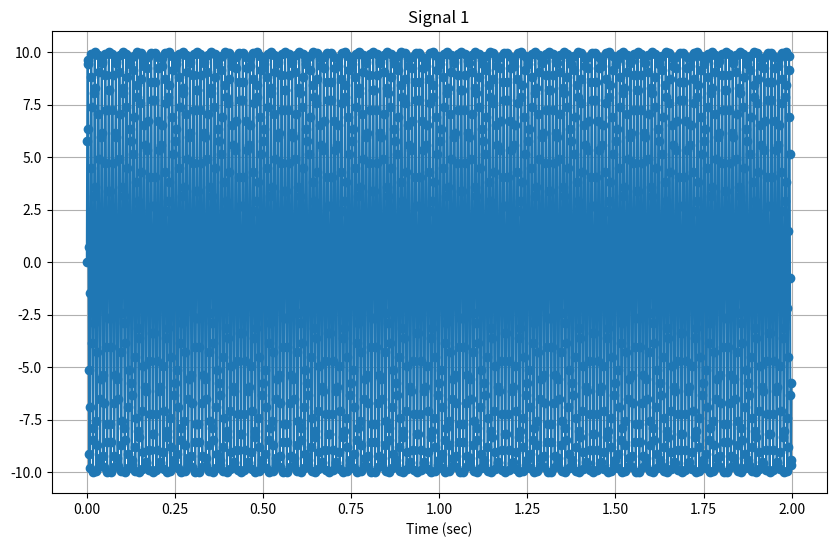
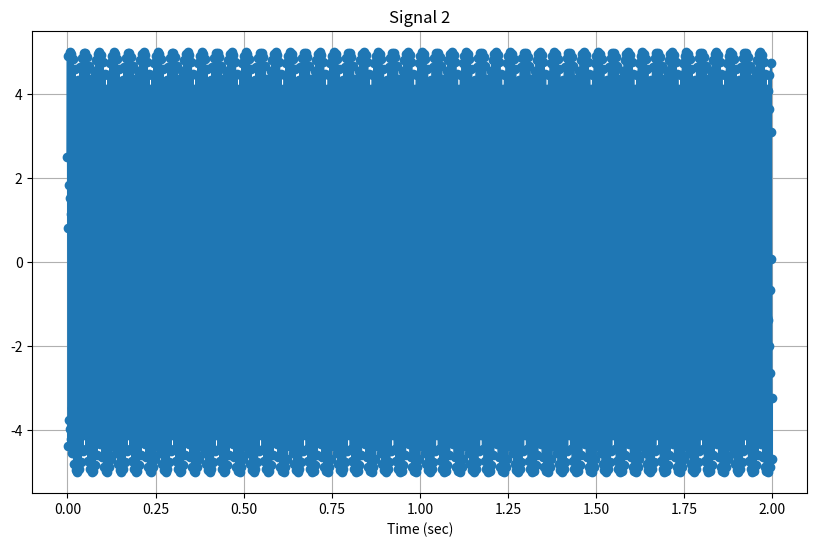
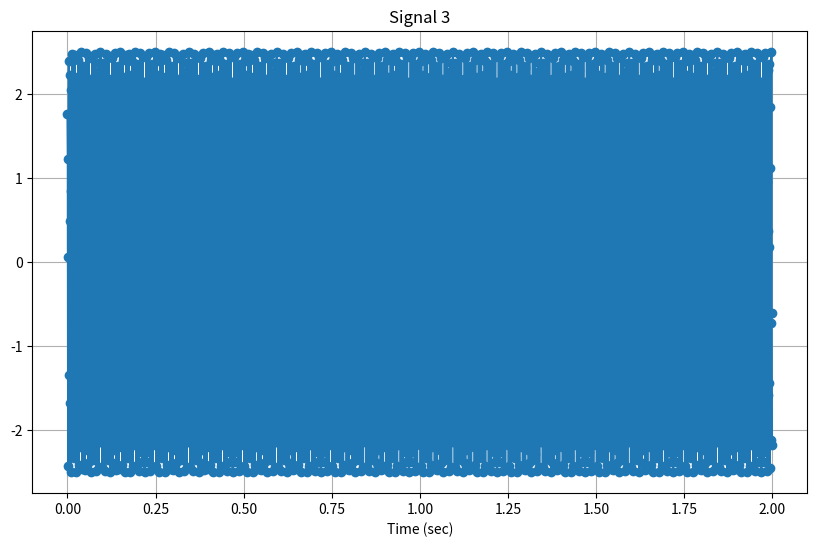
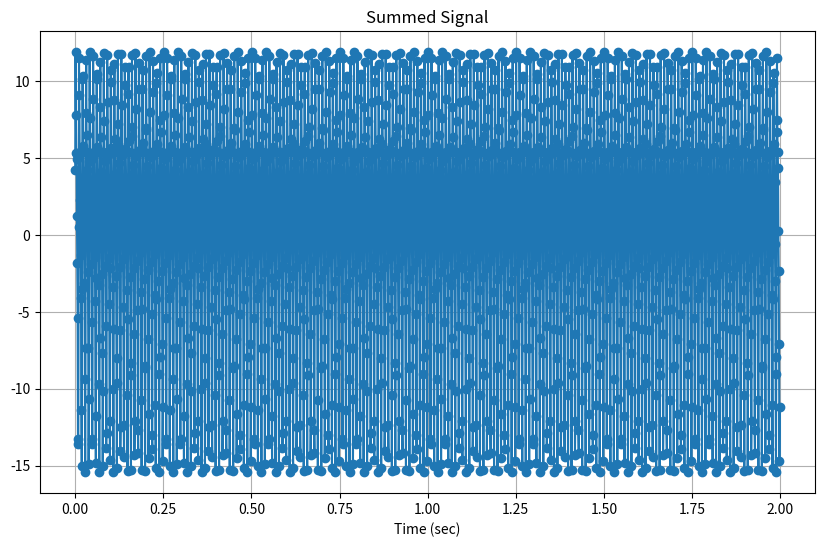
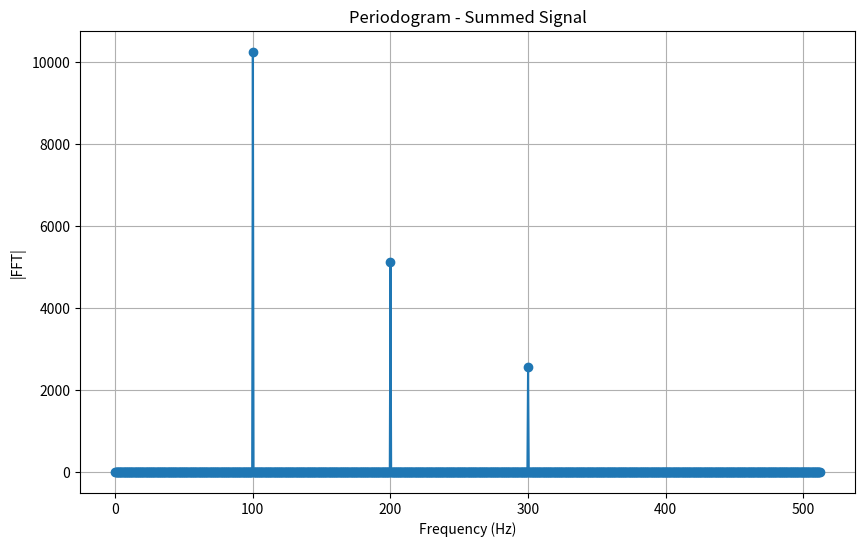
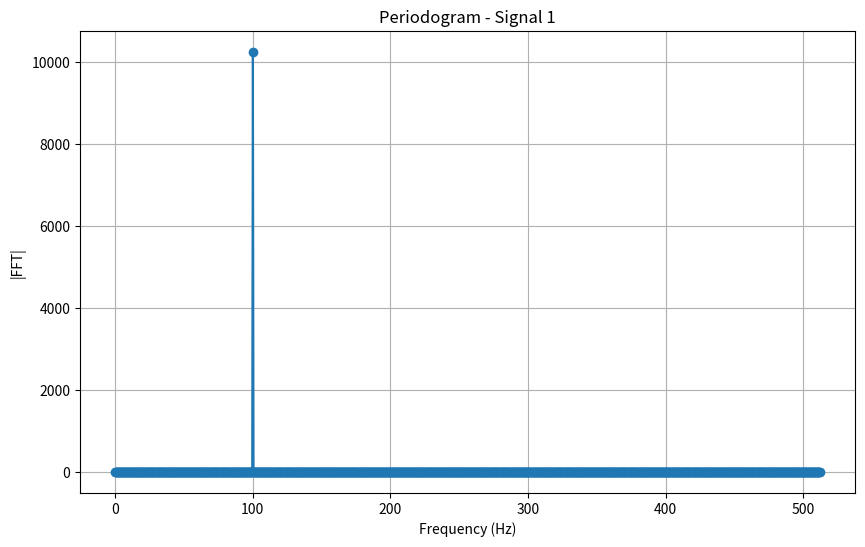
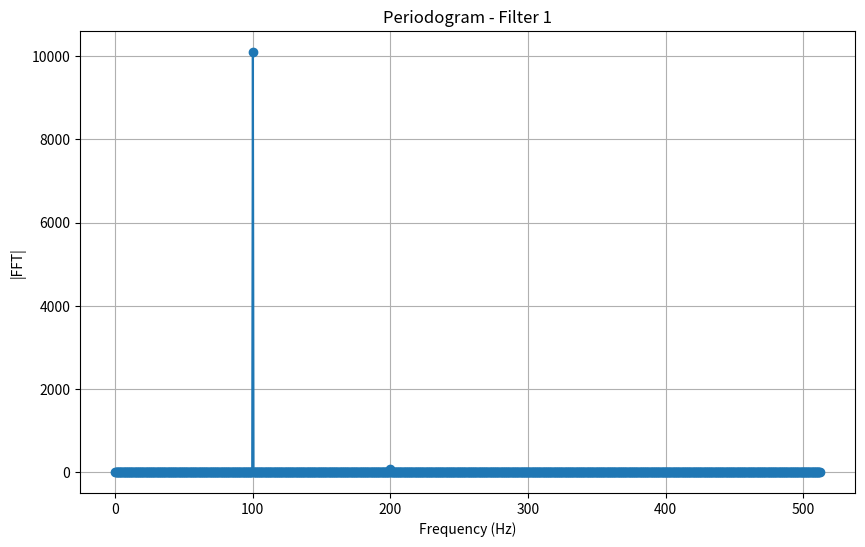
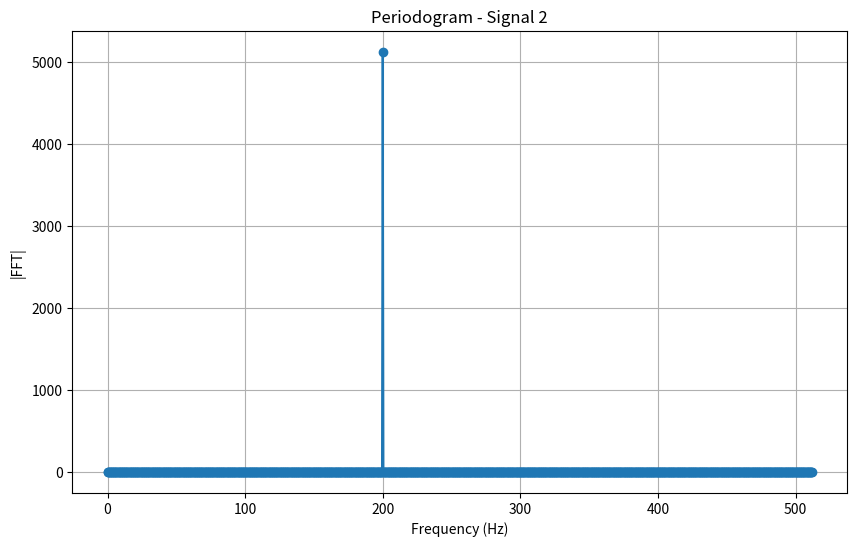
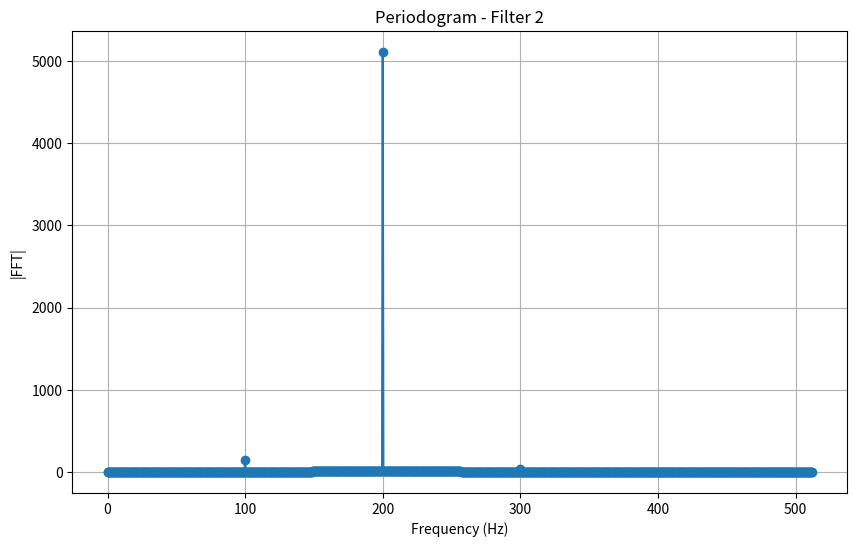
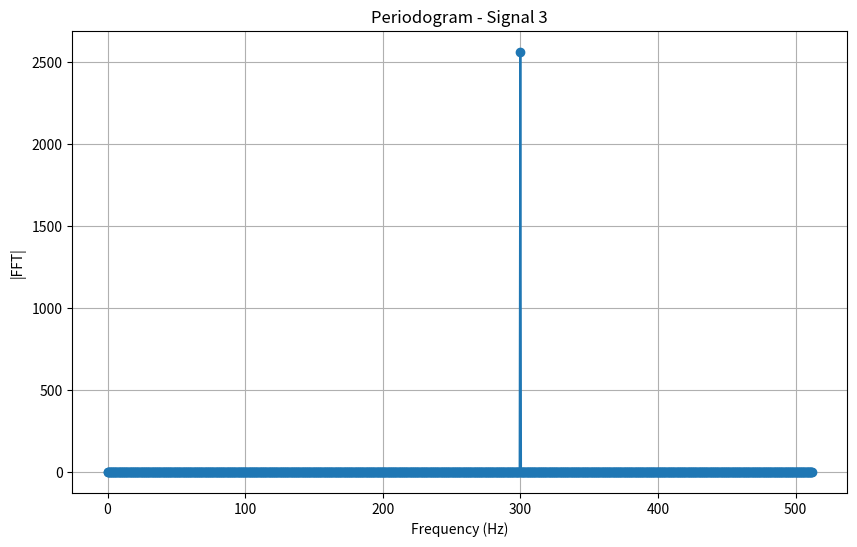
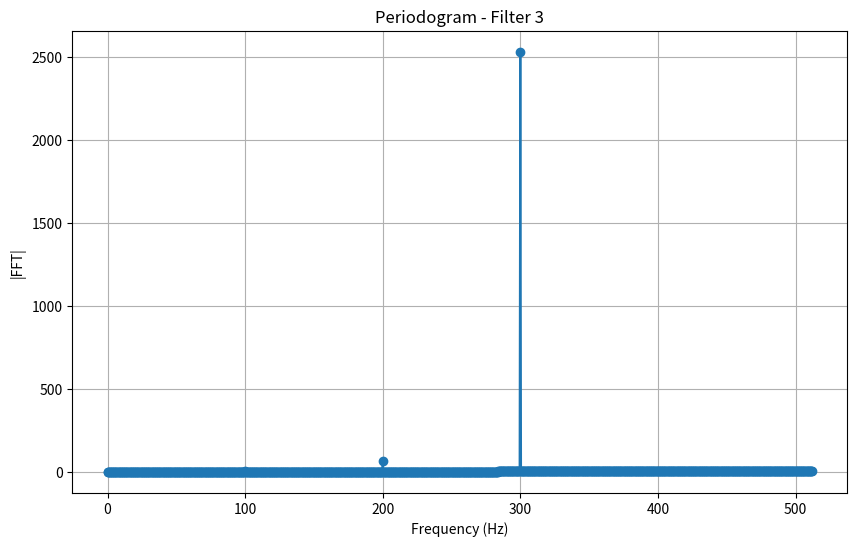
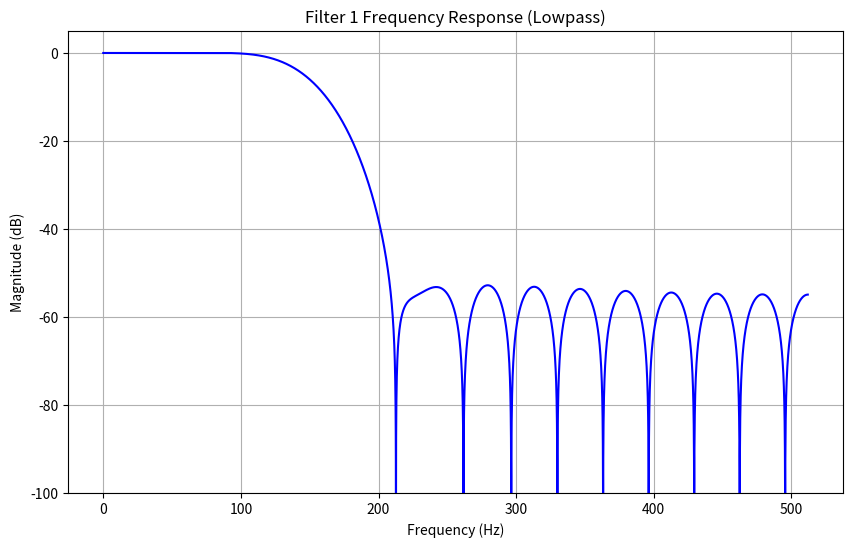
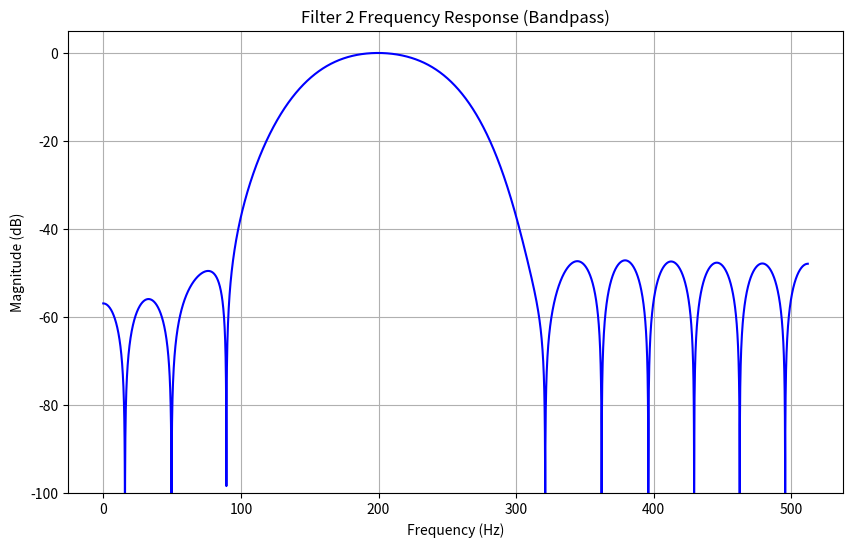
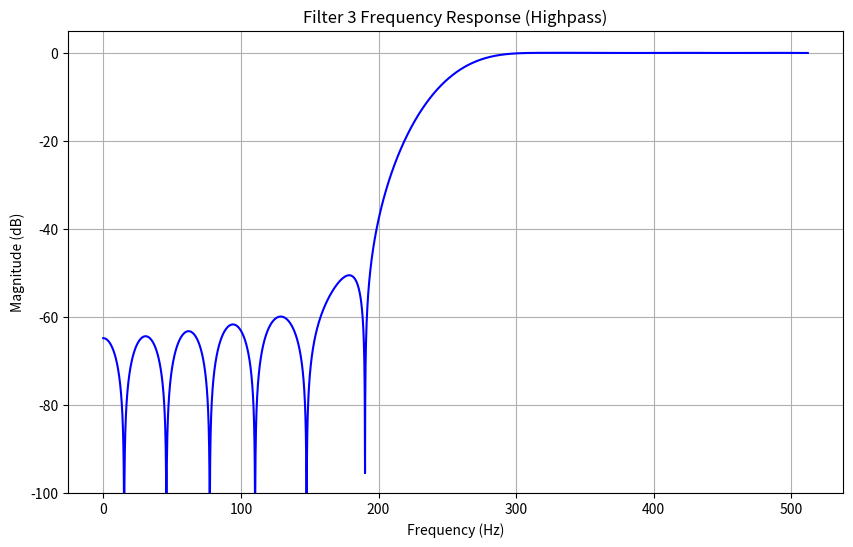

These charts were generated, in order, by the following Python code:
# -*- coding: utf-8 -*-
"""
Created on Wed Sep 24 03:13:06 2025

@author: Ben Carlson

Generates 3 sampled signals and the sum the of the 3 signals. Then creates
3 filters which are designed to pass 1 of the signals from the summed 
signal.
"""
import numpy as np
from math import sin, pi
import matplotlib.pyplot as plt
from scipy.fft import fft
from scipy.signal import firwin, fftconvolve, freqz, find_peaks

def estimate_peak_freqs(signal, sample_freq):
    ''' Estimates the periodogram peaks for a given time-domain signal.
    PARAMETERS
        signal -> array(float) The array of function values over time.
        sample_freq -> float The frequency used to generate the time samples.
    RETURNS
        peak_freqs -> array(float) The array of estimated peak values.
    '''
    N_samples = len(signal)
    # FFT of the signal
    fftSig = fft(signal)
    fftMag = np.abs(fftSig[:N_samples // 2])  # positive freqs only
    freqs = np.linspace(0, sample_freq / 2, N_samples // 2)
    peaks, _ = find_peaks(fftMag, height=np.max(fftMag)*0.1)  # threshold at 10% max height
    peak_freqs = freqs[peaks]
    return peak_freqs

def sine_signal(t_vec, A, f0, φ0):
    ''' Generate a pure sine signal for given frequency and sampling interval.
    PARAMETERS
        t_vec -> array(float) The array of time values.
        A -> float Scaling factor for signal amplitude.
        f0 -> float The frequency of the sine function.
        φ0 -> float The phase of the signal.
    RETURNS
        signal -> array(float) The array of sine signal values.
    '''
    signal = A * np.sin(2.0*pi*f0*t_vec + φ0)
    return signal

def plot_sig(t_vec, f_t, title_str):
    ''' Plots f_t vs t_vec and displays the title string.
    PARAMETERS
        t_vec -> float[:] The array of sampled times.
        f_t -> float[:] The array of function values at t_vec times.
        title_str -> string to print on the graph.
    '''
    plt.figure(figsize=(10, 6))
    plt.plot(t_vec, f_t, marker='.', markersize=12, linestyle='-')
    plt.xlabel('Time (sec)')
    plt.title(title_str)
    plt.grid(True)
    plt.show()
    return

def plot_periodo(signal, samp_interv, title_str):
    ''' Generates the fast fourier transform (fft) of a given signal and plots
    the fft vs frequency.
    PARAMETERS
        signal -> array(float) The array of signal values to transform.
        samp_interv -> float The step size used to choose the frequency values.
        title_str -> string To print on the graph.
    '''
    N_samples = len(signal)
    # DFT sample corresponding to Nyquist frequency
    kNyq = (N_samples // 2) + 1
    # Positive Fourier frequencies
    posFreq = np.arange(0, kNyq) * (1/(N_samples*samp_interv))
    # FFT of the signal
    fftSig = fft(signal)
    # Discard negative frequencies
    fftSig = fftSig[:kNyq]
    # Plot the Periodogram
    plt.figure(figsize=(10, 6))
    plt.plot(posFreq, np.abs(fftSig), marker='.', markersize=12, linestyle='-')
    plt.xlabel('Frequency (Hz)')
    plt.ylabel('|FFT|')
    plt.title(title_str)
    plt.grid(True)
    plt.show()
    return
    
def plot_filter_response(b, sample_freq, title_str):
    ''' Plots the filter response vs freqency for a given filter (set of b params)
    PARAMETERS
        b -> array(float) The array of parameters which describe the filter.
        sample_freq -> float The frequency used to generate the time samples.
        title_str -> string To print on the graph.
    '''
    w, h = freqz(b, worN=8000)  # Frequency response
    freqs = ( w/(2.0*pi) ) * sample_freq  # Convert from rad/sample to Hz
    # Make the plot
    plt.figure(figsize=(10, 6))
    plt.plot(freqs, 20.0 * np.log10(abs(h)), 'b')  # magnitude in dB
    plt.title(title_str)
    plt.xlabel('Frequency (Hz)')
    plt.ylabel('Magnitude (dB)')
    plt.grid(True)
    plt.ylim(-100, 5)
    plt.show()
    return

def main():
    '''
    Generates 3 sampled signals and the sum the of the 3 signals. Then creates
    3 filters which are designed to pass 1 of the signals from the summed 
    signal.
    '''
    # Generate 3 signals and their sum
    N_samples = 2048
    sample_freq = 1024 # Hz
    # Time samples
    t_vec = np.arange(N_samples) / sample_freq
    # Signal parameters (different for each signal)
    A_1 = 10.0
    A_2 = 5.0
    A_3 = 2.5
    f0_1 = 100.0
    f0_2 = 200.0
    f0_3 = 300.0
    φ0_1 = 0.0
    φ0_2 = pi/6
    φ0_3 = pi/4
    # Sine Signals
    signal_1 = sine_signal(t_vec, A_1, f0_1, φ0_1)
    signal_2 = sine_signal(t_vec, A_2, f0_2, φ0_2)
    signal_3 = sine_signal(t_vec, A_3, f0_3, φ0_3)
    # Summed Signal
    sum_signal = signal_1 + signal_2 + signal_3
    
    # Plot the signals
    plot_sig(t_vec, signal_1, 'Signal 1')
    plot_sig(t_vec, signal_2, 'Signal 2')
    plot_sig(t_vec, signal_3, 'Signal 3')
    plot_sig(t_vec, sum_signal, 'Summed Signal')
    
    # Now create filters for the signals
    # I chose filter ranges manually, but this is an interesting alternative 
        # to automate the process: 
    peak_freqs = estimate_peak_freqs(sum_signal, sample_freq)
    print("Estimated peak frequencies:", peak_freqs)
    # Filter 1 (Lowpass)
    # Filter order
    fN_1 = 30
    # FIR filter design using firwin (like matlab's fir1)
    b_1 = firwin(fN_1+1, 150/(sample_freq/2))
    # Apply filter using fft-based filtering (like fftfilt)
    filt_sig_1 = fftconvolve(sum_signal, b_1, mode='same')
    
    # Filter 2 (Bandpass)
    fN_2 = 30
    b_2 = firwin(fN_2+1, [150/(sample_freq/2), 250/(sample_freq/2)], pass_zero='bandpass')
    filt_sig_2 = fftconvolve(sum_signal, b_2, mode='same')
    
    # Filter 3 (Highpass)
    fN_3 = 30
    b_3 = firwin(fN_3+1, 250/(sample_freq/2), pass_zero=False)
    filt_sig_3 = fftconvolve(sum_signal, b_3, mode='same')
    
    # Plot the Periodograms
    plot_periodo(sum_signal, 1/sample_freq, 'Periodogram - Summed Signal')
    plot_periodo(signal_1, 1/sample_freq, 'Periodogram - Signal 1')
    plot_periodo(filt_sig_1, 1/sample_freq, 'Periodogram - Filter 1')
    plot_periodo(signal_2, 1/sample_freq, 'Periodogram - Signal 2')
    plot_periodo(filt_sig_2, 1/sample_freq, 'Periodogram - Filter 2')
    plot_periodo(signal_3, 1/sample_freq, 'Periodogram - Signal 3')
    plot_periodo(filt_sig_3, 1/sample_freq, 'Periodogram - Filter 3')
    
    # Also plot the filter responses to visualize.
    plot_filter_response(b_1, sample_freq, 'Filter 1 Frequency Response (Lowpass)')
    plot_filter_response(b_2, sample_freq, 'Filter 2 Frequency Response (Bandpass)')
    plot_filter_response(b_3, sample_freq, 'Filter 3 Frequency Response (Highpass)')
    
if __name__ == "__main__":
    main()
